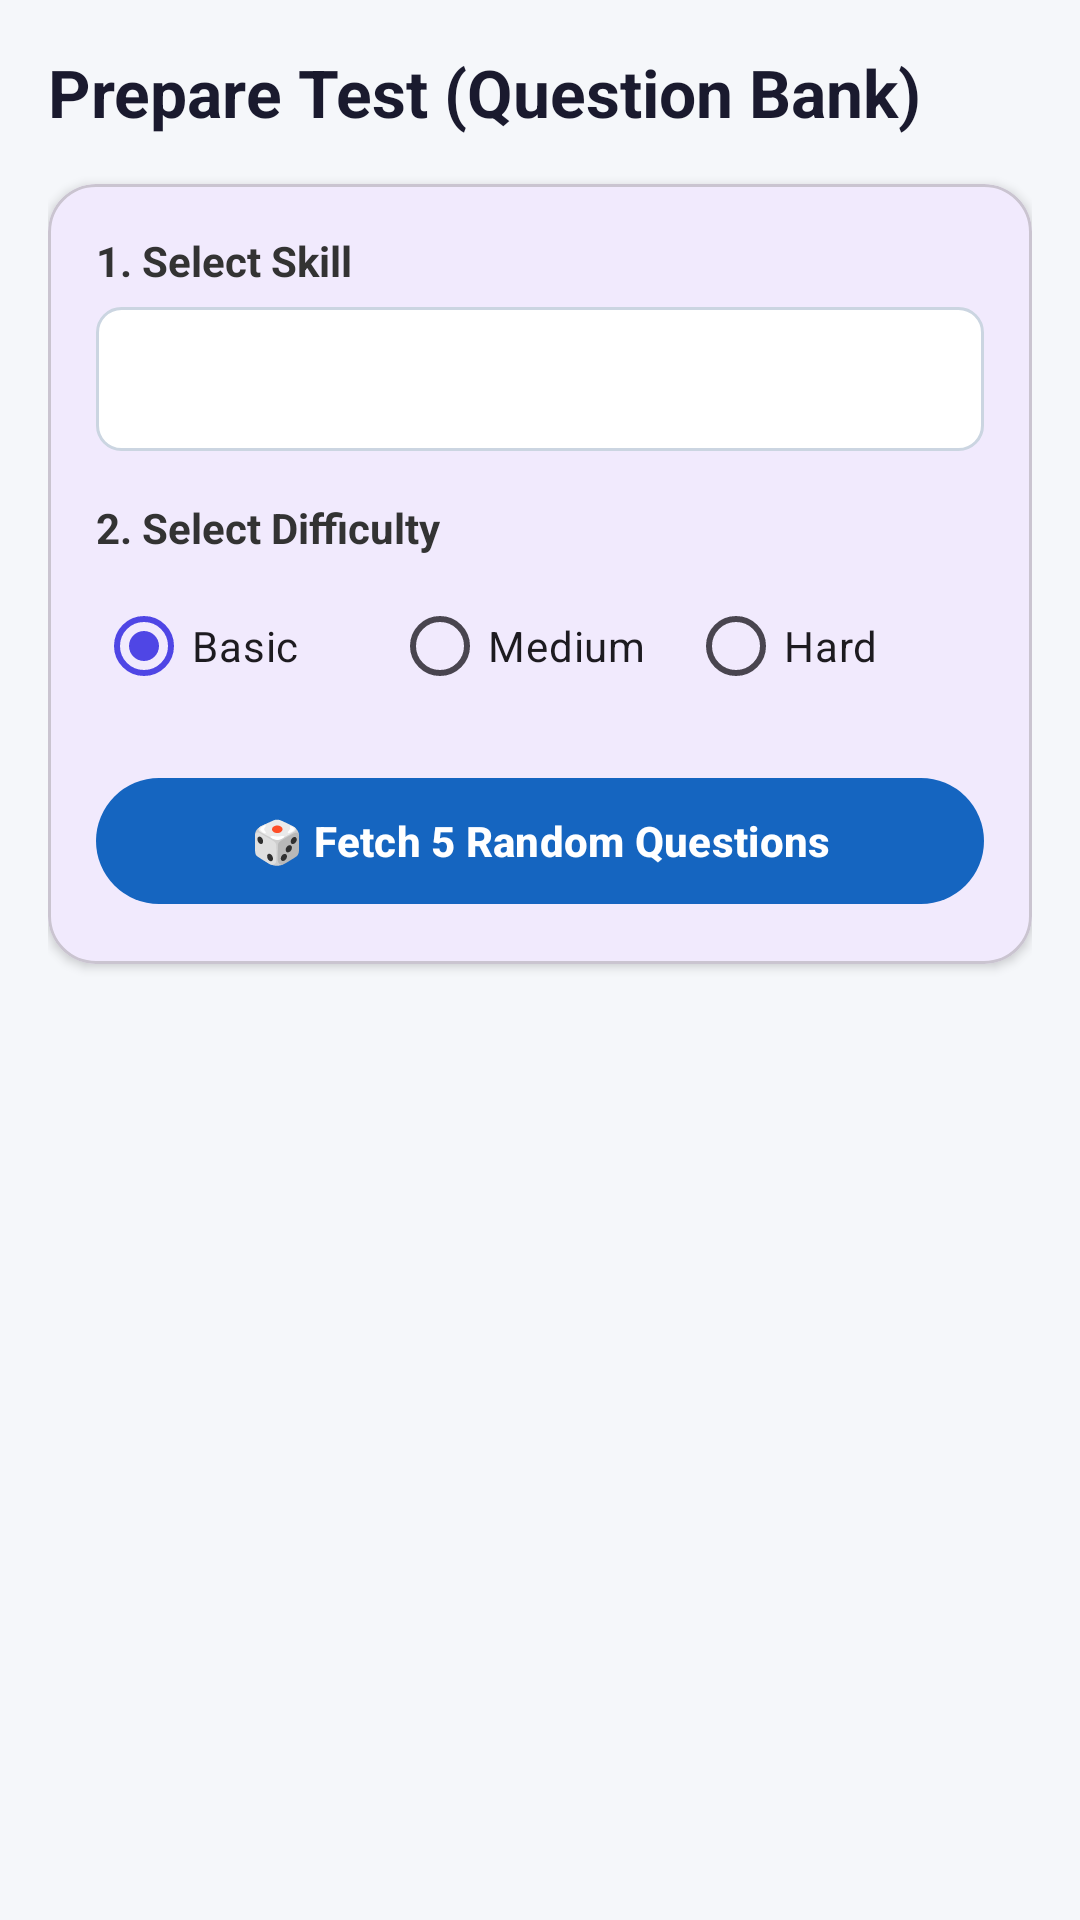

Produce the Android XML layout that renders to this screen, including the resource entries it uses.
<!-- AndroidManifest.xml: application theme Theme.SkillSync -->
<!-- res/layout/fragment_create_test.xml -->
<?xml version="1.0" encoding="utf-8"?>
<androidx.core.widget.NestedScrollView xmlns:android="http://schemas.android.com/apk/res/android"
    xmlns:app="http://schemas.android.com/apk/res-auto"
    android:layout_width="match_parent"
    android:layout_height="match_parent"
    android:background="#F5F7FA"
    android:fillViewport="true">

    <LinearLayout
        android:layout_width="match_parent"
        android:layout_height="wrap_content"
        android:orientation="vertical"
        android:padding="16dp">

        <TextView
            android:layout_width="wrap_content"
            android:layout_height="wrap_content"
            android:text="Prepare Test (Question Bank)"
            android:textColor="#1A1A2E"
            android:textSize="22sp"
            android:textStyle="bold"
            android:layout_marginBottom="16dp"/>

        <com.google.android.material.card.MaterialCardView
            android:layout_width="match_parent"
            android:layout_height="wrap_content"
            app:cardCornerRadius="16dp"
            app:cardElevation="2dp"
            android:layout_marginBottom="16dp">

            <LinearLayout
                android:layout_width="match_parent"
                android:layout_height="wrap_content"
                android:orientation="vertical"
                android:padding="16dp">

                <TextView
                    android:layout_width="wrap_content"
                    android:layout_height="wrap_content"
                    android:text="1. Select Skill"
                    android:textColor="#333333"
                    android:textSize="14sp"
                    android:textStyle="bold"
                    android:layout_marginBottom="6dp"/>

                <Spinner
                    android:id="@+id/spinnerSkill"
                    android:layout_width="match_parent"
                    android:layout_height="48dp"
                    android:background="@drawable/bg_spinner_border"
                    android:layout_marginBottom="16dp"/>

                <TextView
                    android:layout_width="wrap_content"
                    android:layout_height="wrap_content"
                    android:text="2. Select Difficulty"
                    android:textColor="#333333"
                    android:textSize="14sp"
                    android:textStyle="bold"
                    android:layout_marginBottom="6dp"/>

                <RadioGroup
                    android:id="@+id/rgDifficulty"
                    android:layout_width="match_parent"
                    android:layout_height="wrap_content"
                    android:orientation="horizontal"
                    android:layout_marginBottom="16dp">

                    <RadioButton
                        android:id="@+id/rbBasic"
                        android:layout_width="0dp"
                        android:layout_height="wrap_content"
                        android:layout_weight="1"
                        android:text="Basic"
                        android:checked="true"/>

                    <RadioButton
                        android:id="@+id/rbMedium"
                        android:layout_width="0dp"
                        android:layout_height="wrap_content"
                        android:layout_weight="1"
                        android:text="Medium"/>

                    <RadioButton
                        android:id="@+id/rbHard"
                        android:layout_width="0dp"
                        android:layout_height="wrap_content"
                        android:layout_weight="1"
                        android:text="Hard"/>
                </RadioGroup>

                <com.google.android.material.button.MaterialButton
                    android:id="@+id/btnFetchQuestions"
                    android:layout_width="match_parent"
                    android:layout_height="50dp"
                    android:text="🎲 Fetch 5 Random Questions"
                    android:textStyle="bold"
                    app:backgroundTint="#1565C0"/>

            </LinearLayout>
        </com.google.android.material.card.MaterialCardView>

        
        <LinearLayout
            android:id="@+id/containerQuestionsPreview"
            android:layout_width="match_parent"
            android:layout_height="wrap_content"
            android:orientation="vertical"
            android:visibility="gone">

            <TextView
                android:layout_width="wrap_content"
                android:layout_height="wrap_content"
                android:text="Review 5 Selected Questions"
                android:textColor="#1A1A2E"
                android:textSize="16sp"
                android:textStyle="bold"
                android:layout_marginBottom="10dp"/>

            <LinearLayout
                android:id="@+id/llQuestionsList"
                android:layout_width="match_parent"
                android:layout_height="wrap_content"
                android:orientation="vertical"/>

            <com.google.android.material.button.MaterialButton
                android:id="@+id/btnPublishTest"
                android:layout_width="match_parent"
                android:layout_height="54dp"
                android:text="🚀 Publish Test"
                android:textSize="16sp"
                android:textStyle="bold"
                app:backgroundTint="#2E7D32"
                android:layout_marginTop="12dp"
                android:layout_marginBottom="24dp"/>

        </LinearLayout>

    </LinearLayout>
</androidx.core.widget.NestedScrollView>
<!-- resources referenced by this layout -->
<resources>
  <!-- drawable bg_spinner_border (drawable) -->
  <?xml version="1.0" encoding="utf-8"?>
  <shape xmlns:android="http://schemas.android.com/apk/res/android"
      android:shape="rectangle">
      <solid android:color="#FFFFFF" />
      <stroke
          android:width="1dp"
          android:color="#CBD5E1" />
      <corners android:radius="8dp" />
      <padding
          android:left="12dp"
          android:top="8dp"
          android:right="12dp"
          android:bottom="8dp" />
  </shape>
  <style name="Theme.SkillSync" parent="Theme.Material3.DayNight.NoActionBar">
          
          <item name="colorPrimary">@color/primary</item>
          <item name="colorOnPrimary">@color/white</item>
          
          <item name="colorSecondary">@color/secondary</item>
          <item name="colorOnSecondary">@color/white</item>
          
          <item name="android:statusBarColor">@color/primary</item>
          <item name="android:windowBackground">@color/background</item>
      </style>
  <color name="primary">#4F46E5</color>
  <color name="white">#FFFFFFFF</color>
  <color name="secondary">#9333EA</color>
  <color name="background">#F0F2FF</color>
</resources>
